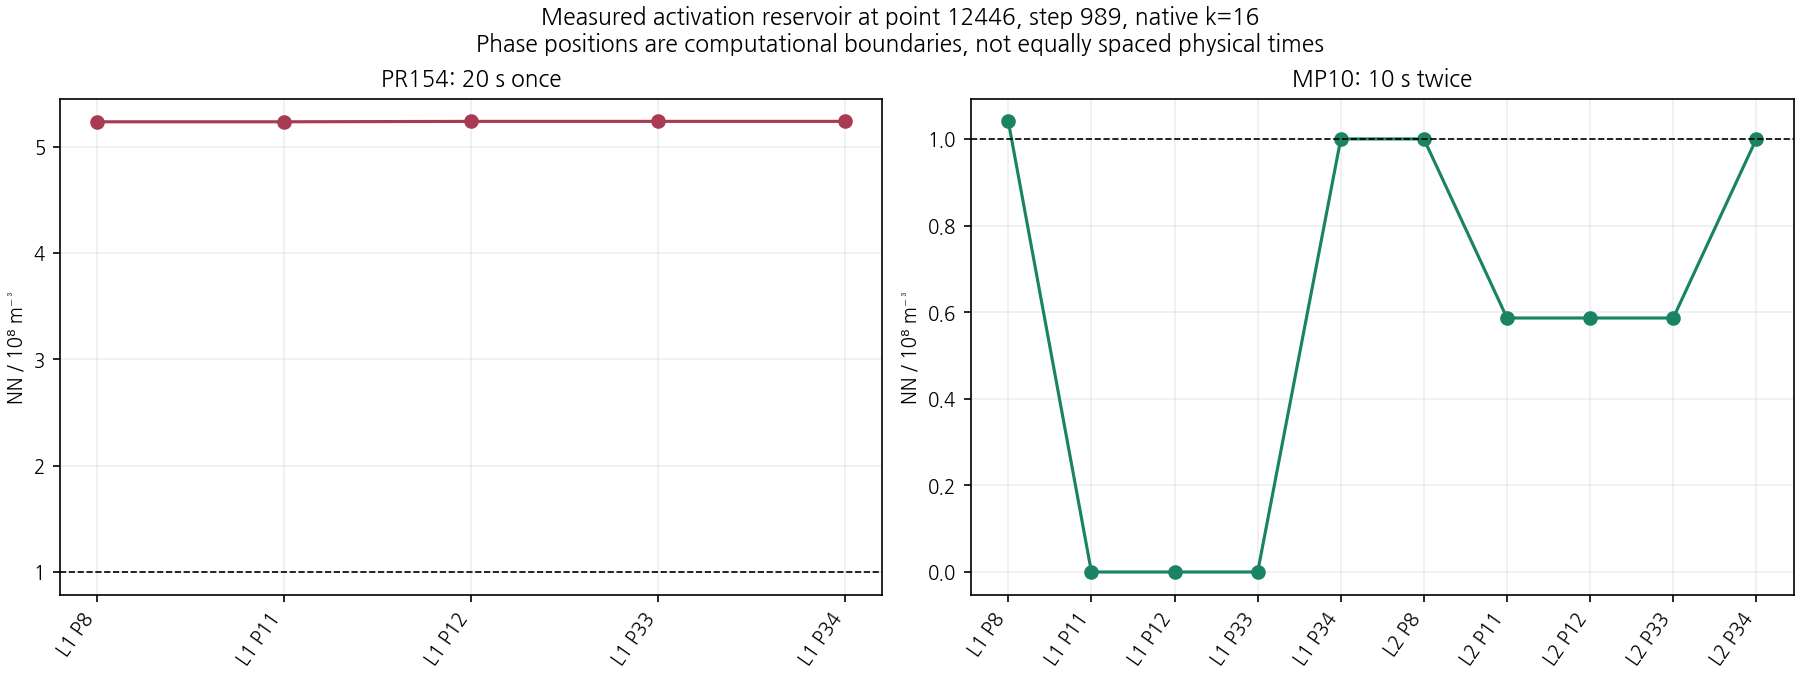

The file beside this chart, header and first rows:
arm, step, i, j, k, loop, phase, NN_m3
CONTROL, 989, 154, 89, 16, 1, 8, 523276736
CONTROL, 989, 154, 89, 16, 1, 11, 523276736
CONTROL, 989, 154, 89, 16, 1, 12, 523659008
CONTROL, 989, 154, 89, 16, 1, 33, 523659008
CONTROL, 989, 154, 89, 16, 1, 34, 523659008
MP10, 989, 154, 89, 16, 1, 8, 104049712
MP10, 989, 154, 89, 16, 1, 11, 0.0
MP10, 989, 154, 89, 16, 1, 12, 0.0
MP10, 989, 154, 89, 16, 1, 33, 0.0
MP10, 989, 154, 89, 16, 1, 34, 100000000
MP10, 989, 154, 89, 16, 2, 8, 100000000
MP10, 989, 154, 89, 16, 2, 11, 58649712
MP10, 989, 154, 89, 16, 2, 12, 58649712
MP10, 989, 154, 89, 16, 2, 33, 58649712
MP10, 989, 154, 89, 16, 2, 34, 100000000
